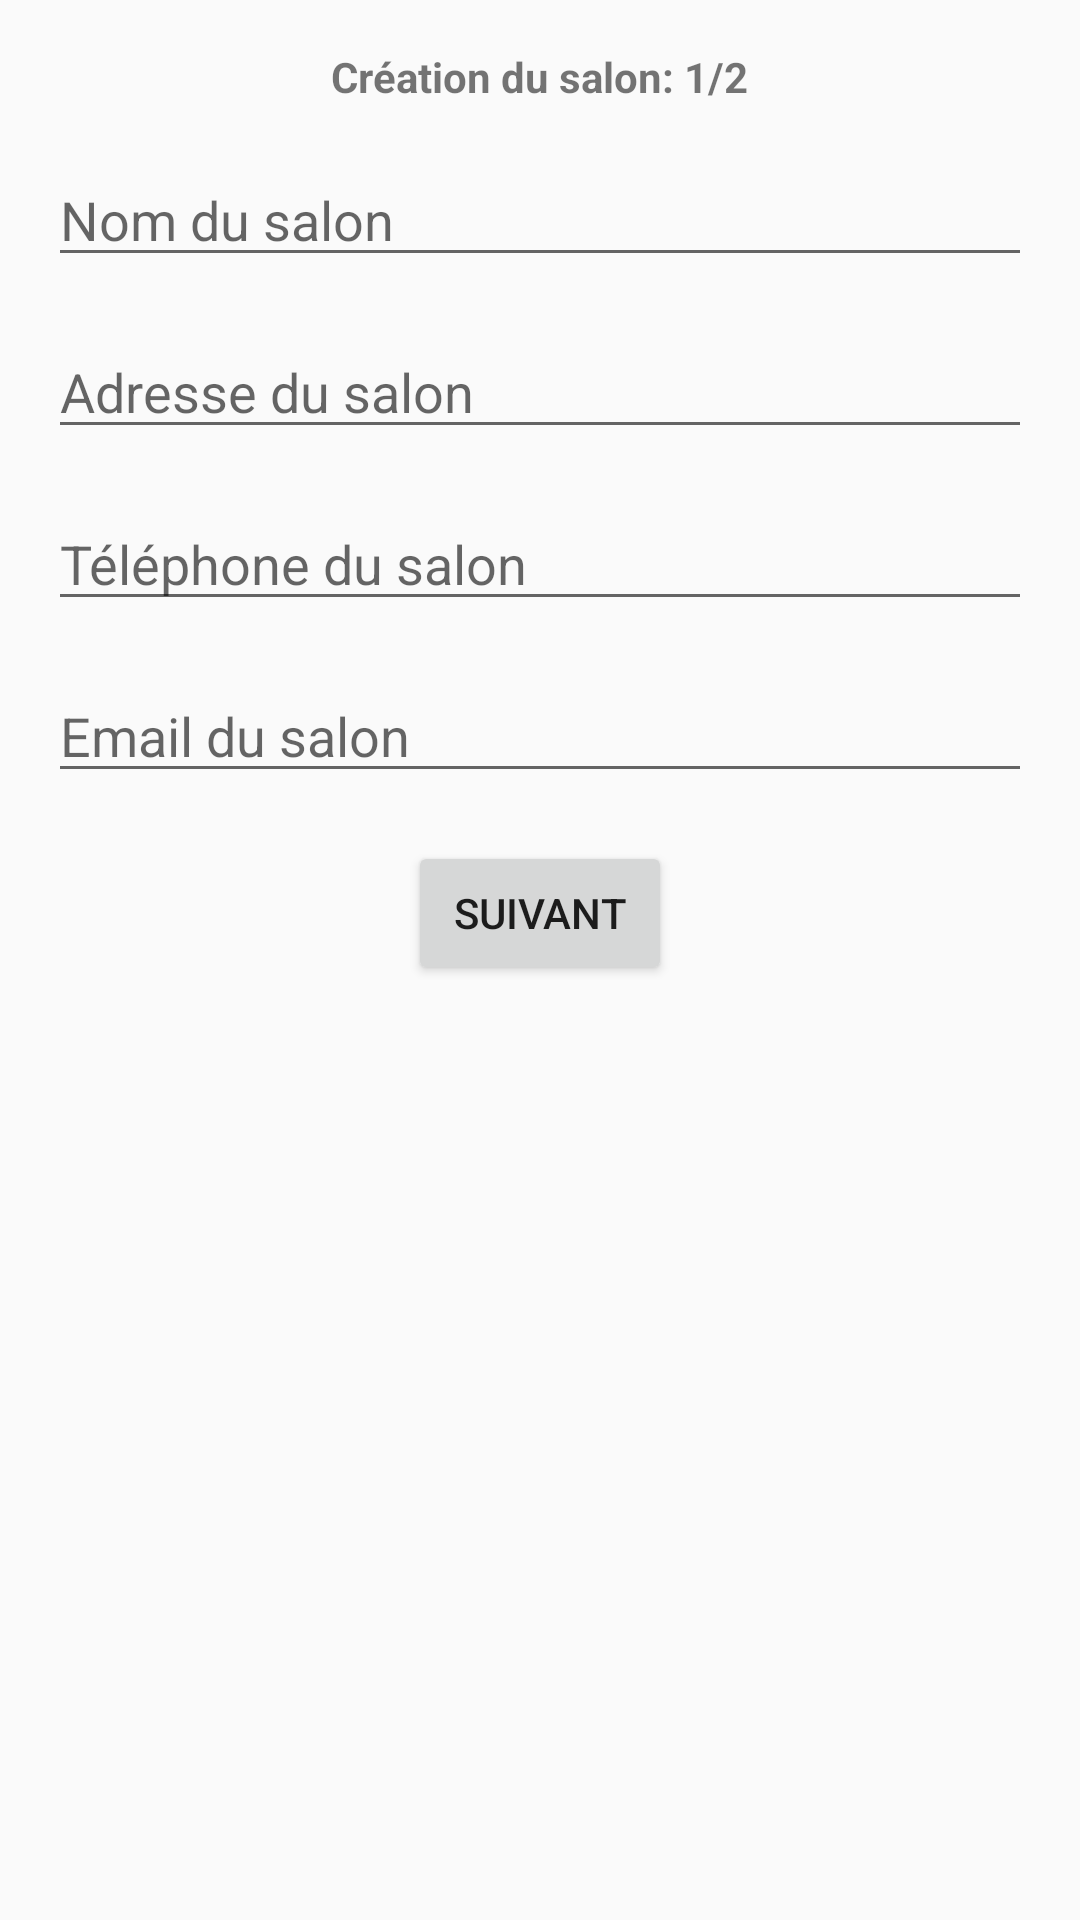

The Android layout XML behind this screen, and the referenced resources:
<!-- AndroidManifest.xml: application theme Theme.Barber -->
<!-- res/layout/activity_create_salon.xml -->
<LinearLayout xmlns:android="http://schemas.android.com/apk/res/android"
    android:layout_width="match_parent"
    android:layout_height="match_parent"
    android:orientation="vertical"
    android:padding="16dp">

    <TextView
        android:id="@+id/textViewProgress"
        android:layout_width="wrap_content"
        android:layout_height="wrap_content"
        android:text="Création du salon: 1/2"
        android:textStyle="bold"
        android:layout_gravity="center"
        android:layout_marginBottom="16dp"/>

    <EditText
        android:id="@+id/editTextSalonName"
        android:layout_width="match_parent"
        android:layout_height="wrap_content"
        android:hint="Nom du salon"
        android:layout_marginBottom="16dp"/>

    <EditText
        android:id="@+id/editTextSalonAddress"
        android:layout_width="match_parent"
        android:layout_height="wrap_content"
        android:hint="Adresse du salon"
        android:layout_marginBottom="16dp"/>

    <EditText
        android:id="@+id/editTextSalonPhone"
        android:layout_width="match_parent"
        android:layout_height="wrap_content"
        android:hint="Téléphone du salon"
        android:inputType="phone"
        android:layout_marginBottom="16dp"/>

    <EditText
        android:id="@+id/editTextSalonEmail"
        android:layout_width="match_parent"
        android:layout_height="wrap_content"
        android:hint="Email du salon"
        android:inputType="textEmailAddress"
        android:layout_marginBottom="16dp"/>

    <Button
        android:id="@+id/buttonNext"
        android:layout_width="wrap_content"
        android:layout_height="wrap_content"
        android:text="SUIVANT"
        android:layout_gravity="center"/>
</LinearLayout>
<!-- resources referenced by this layout -->
<resources>
  <style name="Theme.Barber" parent="Theme.AppCompat.Light.NoActionBar">
          
          <item name="colorPrimary">@color/colorPrimary</item>
          <item name="colorPrimaryDark">@color/colorPrimaryDark</item>
          <item name="colorAccent">@color/colorAccent</item>
      </style>
  <color name="colorPrimary">#6200EE</color>
  <color name="colorPrimaryDark">#3700B3</color>
  <color name="colorAccent">#03DAC5</color>
</resources>
